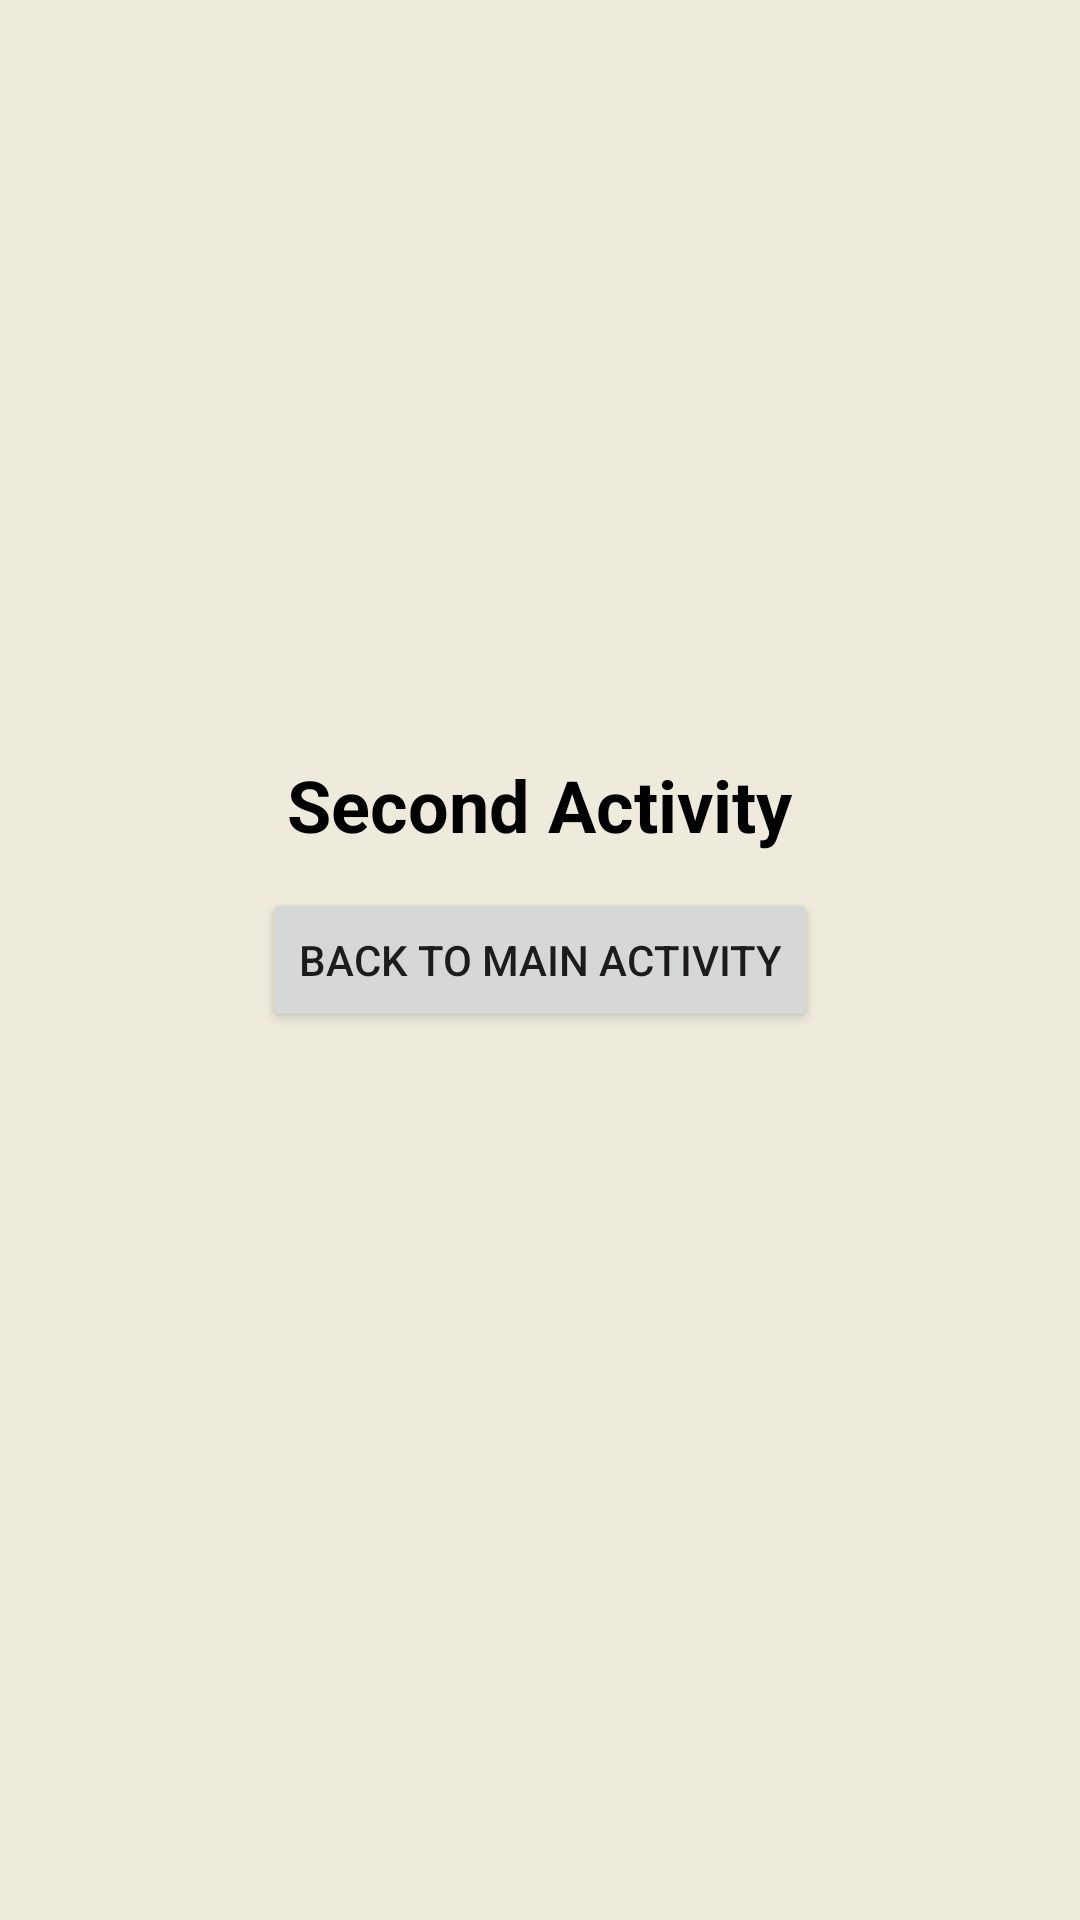

Produce the Android XML layout that renders to this screen, including the resource entries it uses.
<!-- AndroidManifest.xml: activity theme Theme.IntentButton -->
<!-- res/layout/activity_second.xml -->
<?xml version="1.0" encoding="utf-8"?>
<RelativeLayout xmlns:android="http://schemas.android.com/apk/res/android"
    xmlns:tools="http://schemas.android.com/tools"
    android:layout_width="match_parent"
    android:layout_height="match_parent"
    android:background="@color/lazydog"
    tools:context=".SecondActivity">

    <TextView
        android:layout_width="wrap_content"
        android:layout_height="wrap_content"
        android:text="@string/second_activity"
        android:textSize="24sp"
        android:textColor="@color/black"
        android:textStyle="bold"
        android:layout_centerHorizontal="true"
        android:paddingTop="1.7in" />

    <Button
        android:id="@+id/mainActivityBtn"
        android:layout_width="wrap_content"
        android:layout_height="wrap_content"
        android:text="@string/back_to_main"
        android:layout_centerInParent="true" />

</RelativeLayout>
<!-- resources referenced by this layout -->
<resources>
  <color name="black">#FF000000</color>
  <color name="lazydog">#FFEEEBDD</color>
  <string name="back_to_main">Back To Main Activity</string>
  <string name="second_activity">Second Activity</string>
  <style name="Theme.IntentButton" parent="Theme.MaterialComponents.DayNight.NoActionBar">
          
          <item name="colorPrimary">@color/maroon</item>
          <item name="colorPrimaryVariant">@color/lazydog</item>
          <item name="colorOnPrimary">@color/white</item>
          
          <item name="colorSecondary">@color/maroon</item>
          <item name="colorSecondaryVariant">@color/lazydog</item>
          <item name="colorOnSecondary">@color/black</item>
          
          <item name="android:statusBarColor" tools:targetApi="l">?attr/colorPrimaryVariant</item>
          
      </style>
  <color name="maroon">#FF490D18</color>
  <color name="white">#FFFFFFFF</color>
</resources>
